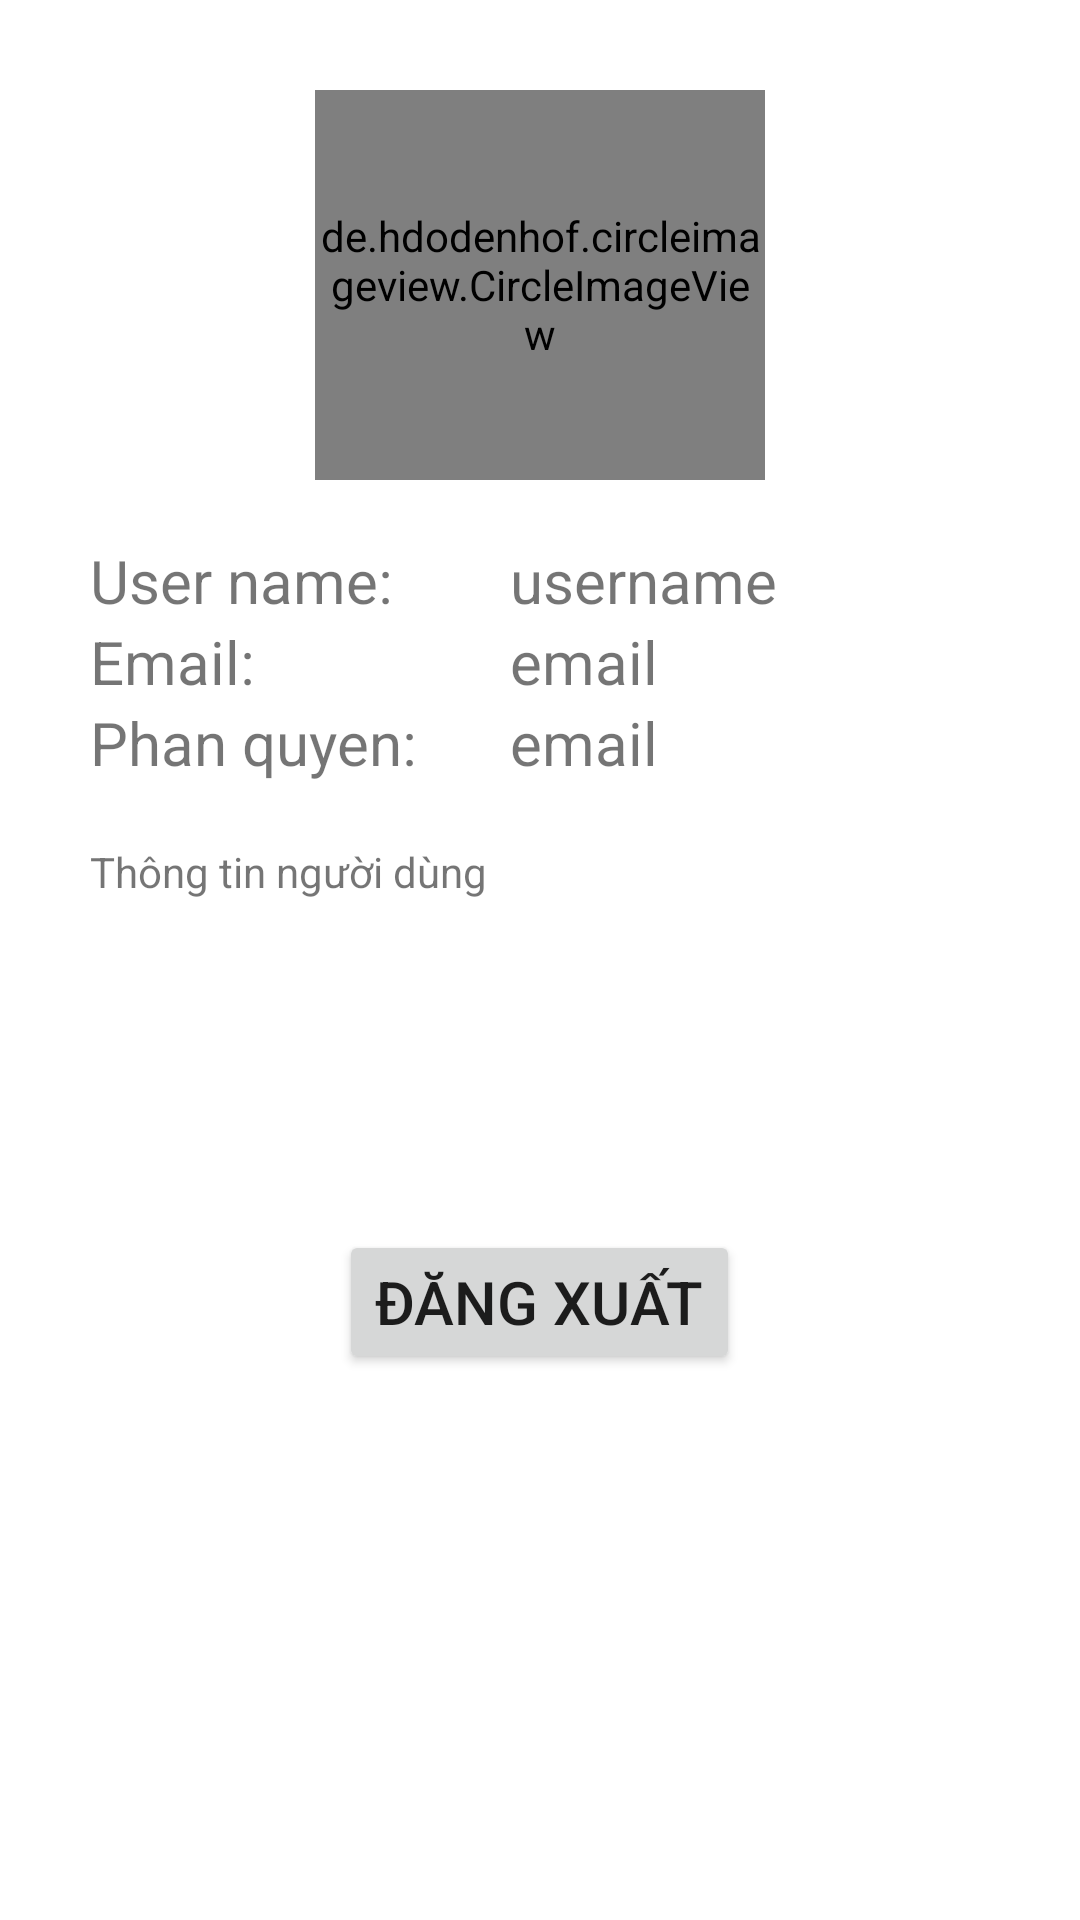

The Android layout XML behind this screen, and the referenced resources:
<!-- AndroidManifest.xml: application theme Theme.Assignment_GD1 -->
<!-- res/layout/fragment_setting_.xml -->
<?xml version="1.0" encoding="utf-8"?>
<FrameLayout xmlns:android="http://schemas.android.com/apk/res/android"
    xmlns:tools="http://schemas.android.com/tools"
    android:layout_width="match_parent"
    android:layout_height="match_parent"
    tools:context=".fragment_admin.Setting_Admin_Fragment">

    
    <LinearLayout
        android:layout_width="match_parent"
        android:layout_height="wrap_content"
        android:orientation="vertical"
        android:layout_margin="10dp"
        >
        <de.hdodenhof.circleimageview.CircleImageView
            android:layout_width="150dp"
            android:layout_height="130dp"
            android:id="@+id/im_image"
            android:layout_gravity="center"
            android:layout_marginTop="20dp"
            />
        <LinearLayout
            android:layout_width="wrap_content"
            android:layout_height="wrap_content"
            android:orientation="horizontal"
            android:layout_marginLeft="20dp"
            android:layout_marginTop="20dp"
            >
            <TextView
                android:layout_width="140dp"
                android:layout_height="match_parent"
                android:text="User name: "
                android:textSize="20dp"
                />
            <TextView
                android:layout_width="match_parent"
                android:layout_height="match_parent"
                android:text="username"
                android:textSize="20dp"
                android:id="@+id/tv_username_admin"/>
        </LinearLayout>
        <LinearLayout
            android:layout_width="wrap_content"
            android:layout_height="wrap_content"
            android:orientation="horizontal"
            android:layout_marginLeft="20dp"
            >
            <TextView
                android:layout_width="140dp"
                android:layout_height="match_parent"
                android:text="Email: "
                android:textSize="20dp"/>
            <TextView
                android:layout_width="match_parent"
                android:layout_height="match_parent"
                android:text="email"
                android:textSize="20dp"
                android:id="@+id/tv_email_admin"/>
        </LinearLayout>
        <LinearLayout
            android:layout_width="wrap_content"
            android:layout_height="wrap_content"
            android:orientation="horizontal"
            android:layout_marginLeft="20dp"
            >
            <TextView
                android:layout_width="140dp"
                android:layout_height="match_parent"
                android:text="Phan quyen: "
                android:textSize="20dp"/>
            <TextView
                android:layout_width="match_parent"
                android:layout_height="match_parent"
                android:text="email"
                android:textSize="20dp"
                android:id="@+id/tv_phanquyen"/>
        </LinearLayout>

        <TextView
            android:id="@+id/infomationUser"
            android:layout_width="wrap_content"
            android:layout_height="wrap_content"
            android:text="Thông tin người dùng"
            android:layout_margin="20dp"
            />

        <Button
            android:layout_width="wrap_content"
            android:layout_height="wrap_content"
            android:textSize="20dp"
            android:text="Đăng xuất"
            android:layout_gravity="center"
            android:id="@+id/btndangxuat"
            android:layout_marginTop="90dp"

            />
    </LinearLayout>
</FrameLayout>
<!-- resources referenced by this layout -->
<resources>
  <style name="Theme.Assignment_GD1" parent="Base.Theme.Assignment_GD1" />
  <style name="Base.Theme.Assignment_GD1" parent="Theme.MaterialComponents.DayNight.NoActionBar">
          
          
          <item name="colorPrimary">@color/lavender</item>
          <item name="colorPrimaryVariant">@color/lavender</item>
          <item name="colorOnPrimary">@color/white</item>
          
          <item name="colorSecondary">@color/teal_200</item>
          <item name="colorSecondaryVariant">@color/teal_700</item>
          <item name="colorOnSecondary">@color/black</item>
          
          <item name="android:statusBarColor">?attr/colorPrimaryVariant</item>
      </style>
  <color name="lavender">#8692f7</color>
  <color name="white">#FFFFFFFF</color>
  <color name="teal_200">#FF03DAC5</color>
  <color name="teal_700">#FF018786</color>
  <color name="black">#FF000000</color>
</resources>
